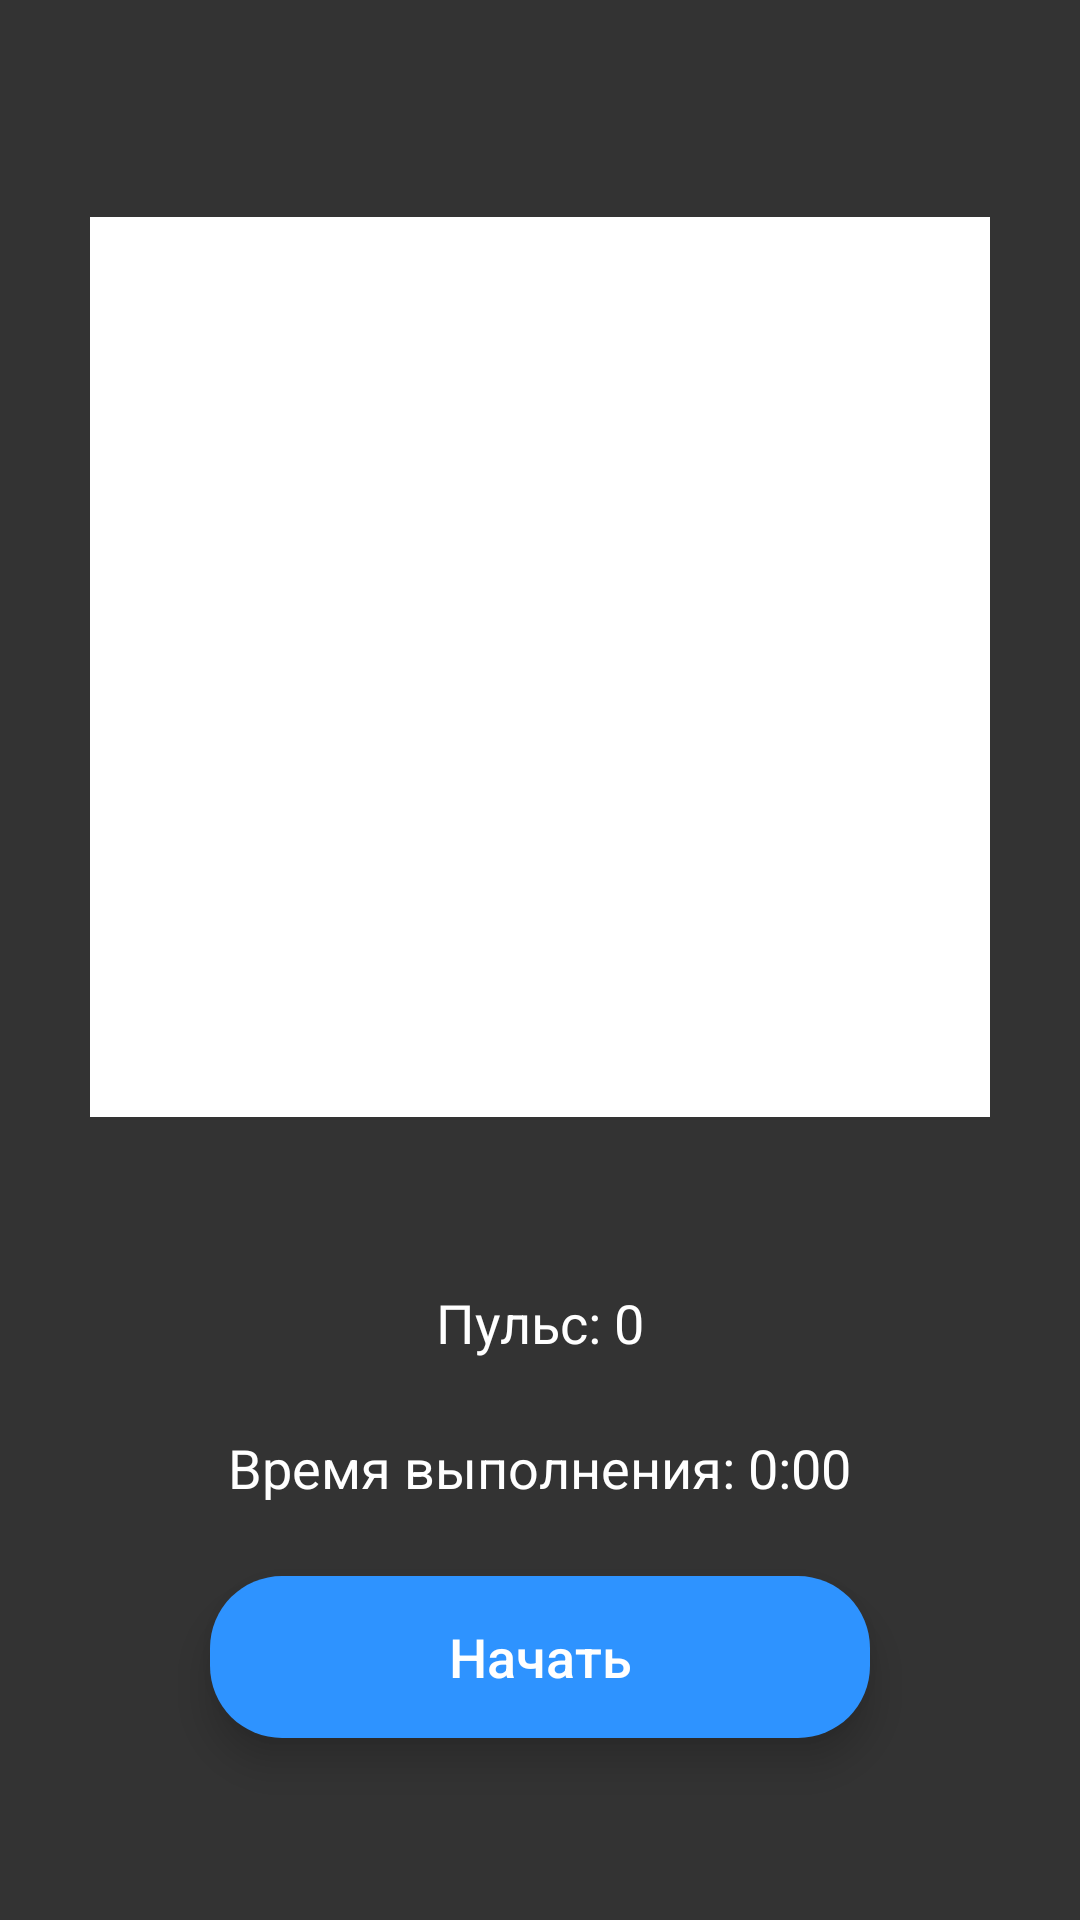

Reconstruct the res/layout file that produces this screen, plus the resources it refers to.
<!-- AndroidManifest.xml: application theme Theme.Fitnessapp -->
<!-- res/layout/doing_exercise.xml -->
<?xml version="1.0" encoding="utf-8"?>
<LinearLayout xmlns:android="http://schemas.android.com/apk/res/android"
    xmlns:app="http://schemas.android.com/apk/res-auto"
    android:layout_width="match_parent"
    android:layout_height="match_parent"
    android:orientation="vertical"
    android:padding="24dp"
    android:background="@color/primary_color"
    android:gravity="center_horizontal">

    
    <TextView
        android:id="@+id/textViewExerciseName"
        android:layout_width="wrap_content"
        android:layout_height="wrap_content"
        android:textSize="24sp"
        android:textStyle="bold"
        android:textColor="@color/white"
        android:layout_marginBottom="16dp"/>

    
    <ImageView
        android:id="@+id/imageViewDoExercise"
        android:layout_width="300dp"
        android:layout_height="300dp"
        android:scaleType="centerCrop"
        android:background="@color/white"
        android:layout_marginBottom="24dp"/>

    
    <TextView
        android:id="@+id/textViewMinPulse"
        android:layout_width="wrap_content"
        android:layout_height="wrap_content"
        android:textSize="18sp"
        android:textColor="@color/white"
        android:layout_marginBottom="8dp"/>

    
    <TextView
        android:id="@+id/textViewHeartRate"
        android:layout_width="wrap_content"
        android:layout_height="wrap_content"
        android:text="Пульс: 0"
        android:textSize="18sp"
        android:textColor="@color/white"
        android:layout_marginBottom="24dp"/>

    
    <TextView
        android:id="@+id/timer"
        android:layout_width="wrap_content"
        android:layout_height="wrap_content"
        android:text="Время выполнения: 0:00"
        android:textSize="18sp"
        android:textColor="@color/white"
        android:layout_marginBottom="24dp"/>

    
    <Button
        android:id="@+id/buttonStartStop"
        android:layout_width="220dp"
        android:layout_height="54dp"
        android:text="Начать"
        android:background="@drawable/rounded_button_accent"
        android:elevation="4dp"
        android:layout_marginBottom="16dp"
        android:foreground="?attr/selectableItemBackground"
        android:gravity="center"
        android:stateListAnimator="@animator/button_state_animator"
        android:textAlignment="center"
        android:textColor="@color/white"
        android:textSize="18sp"
        android:translationZ="4dp"
        android:textAllCaps="false"
        app:background="@null"/>
</LinearLayout>
<!-- resources referenced by this layout -->
<resources>
  <color name="primary_color">#333333</color>
  <color name="white">#FFFFFF</color>
  <!-- drawable rounded_button_accent (drawable) -->
  <shape xmlns:android="http://schemas.android.com/apk/res/android">
      <solid android:color="@color/accent_color"/>
      <corners android:radius="24dp"/>
  </shape>
  <style name="Theme.Fitnessapp" parent="Theme.Material3.DayNight">
          
          <item name="colorPrimary">@color/primary_color</item>
          <item name="colorPrimaryVariant">@color/primary_color</item>
          <item name="colorOnPrimary">@color/white</item>
          <item name="colorSecondary">@color/secondary_color</item>
          <item name="colorSecondaryVariant">@color/secondary_color</item>
          <item name="colorOnSecondary">@color/white</item>
          <item name="colorAccent">@color/accent_color</item> 
      </style>
  <color name="accent_color">#2e93ff</color>
  <color name="secondary_color">#ff9a2e</color>
</resources>
